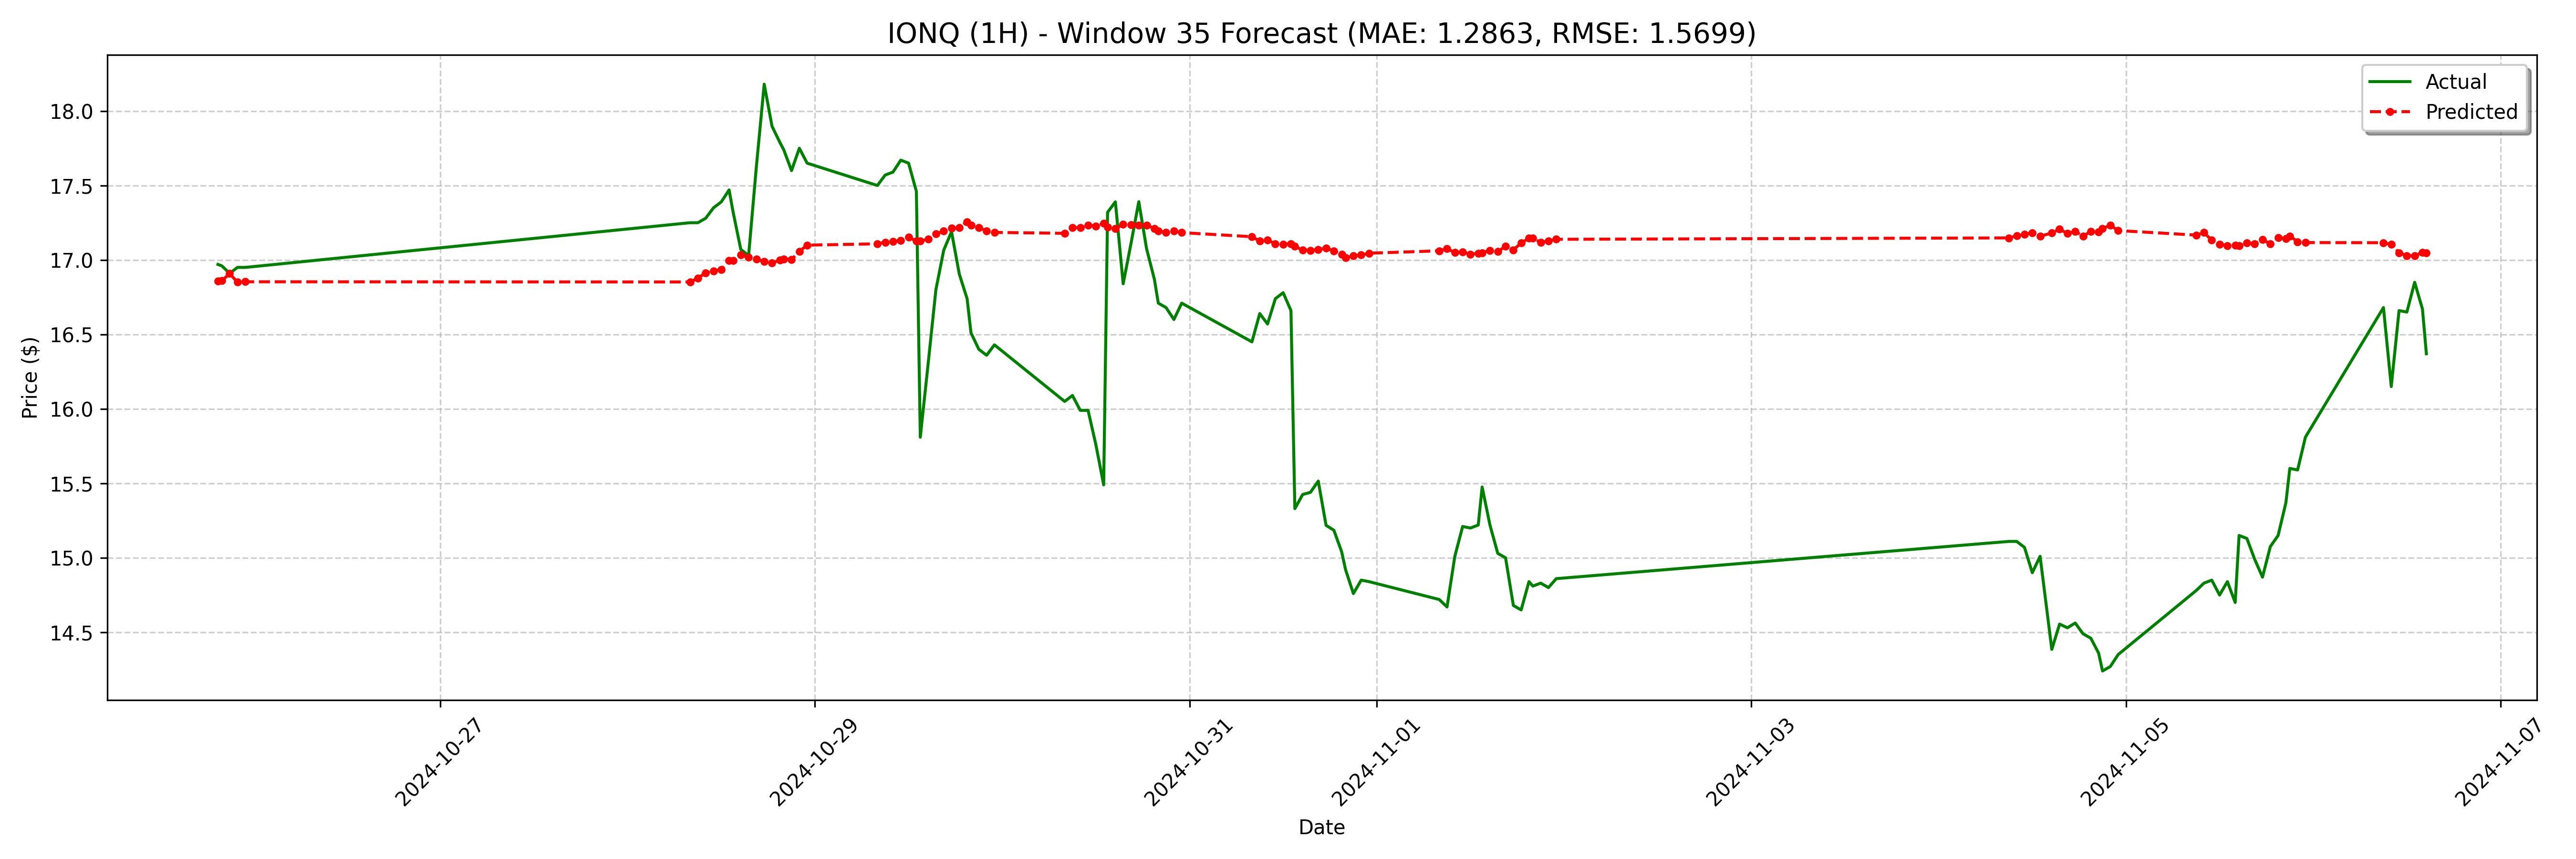

The file beside this chart, header and first rows:
date, actual, forecast
2024-10-25 19:30:00, 16.97, 16.86
2024-10-25 20:00:00, 16.96, 16.86
2024-10-25 21:00:00, 16.91, 16.91
2024-10-25 22:00:00, 16.95, 16.85
2024-10-25 23:00:00, 16.95, 16.85
2024-10-28 08:00:00, 17.25, 16.85
2024-10-28 09:00:00, 17.25, 16.88
2024-10-28 10:00:00, 17.28, 16.91
2024-10-28 11:00:00, 17.35, 16.93
2024-10-28 12:00:00, 17.39, 16.94
2024-10-28 13:00:00, 17.47, 17
2024-10-28 13:30:00, 17.33, 16.99
2024-10-28 14:30:00, 17.07, 17.03
2024-10-28 15:30:00, 17.03, 17.02
2024-10-28 16:30:00, 17.63, 17
2024-10-28 17:30:00, 18.18, 16.99
2024-10-28 18:30:00, 17.9, 16.98
2024-10-28 19:30:00, 17.79, 17
2024-10-28 20:00:00, 17.74, 17.01
2024-10-28 21:00:00, 17.6, 17
2024-10-28 22:00:00, 17.75, 17.06
2024-10-28 23:00:00, 17.65, 17.1
2024-10-29 08:00:00, 17.5, 17.11
2024-10-29 09:00:00, 17.57, 17.12
2024-10-29 10:00:00, 17.59, 17.12
2024-10-29 11:00:00, 17.67, 17.13
2024-10-29 12:00:00, 17.65, 17.15
2024-10-29 13:00:00, 17.46, 17.13
2024-10-29 13:30:00, 15.81, 17.13
2024-10-29 14:30:00, 16.3, 17.14
2024-10-29 15:30:00, 16.8, 17.17
2024-10-29 16:30:00, 17.07, 17.2
2024-10-29 17:30:00, 17.19, 17.21
2024-10-29 18:30:00, 16.91, 17.22
2024-10-29 19:30:00, 16.74, 17.26
2024-10-29 20:00:00, 16.51, 17.23
2024-10-29 21:00:00, 16.4, 17.22
2024-10-29 22:00:00, 16.36, 17.2
2024-10-29 23:00:00, 16.43, 17.18
2024-10-30 08:00:00, 16.05, 17.18
2024-10-30 09:00:00, 16.09, 17.22
2024-10-30 10:00:00, 15.99, 17.22
2024-10-30 11:00:00, 15.99, 17.23
2024-10-30 12:00:00, 15.76, 17.23
2024-10-30 13:00:00, 15.49, 17.25
2024-10-30 13:30:00, 17.32, 17.22
2024-10-30 14:30:00, 17.39, 17.21
2024-10-30 15:30:00, 16.84, 17.24
2024-10-30 16:30:00, 17.11, 17.24
2024-10-30 17:30:00, 17.39, 17.23
2024-10-30 18:30:00, 17.08, 17.23
2024-10-30 19:30:00, 16.87, 17.21
2024-10-30 20:00:00, 16.71, 17.19
2024-10-30 21:00:00, 16.68, 17.19
2024-10-30 22:00:00, 16.6, 17.2
2024-10-30 23:00:00, 16.71, 17.18
2024-10-31 08:00:00, 16.45, 17.16
2024-10-31 09:00:00, 16.64, 17.13
2024-10-31 10:00:00, 16.57, 17.13
2024-10-31 11:00:00, 16.74, 17.11
... 68 more rows
